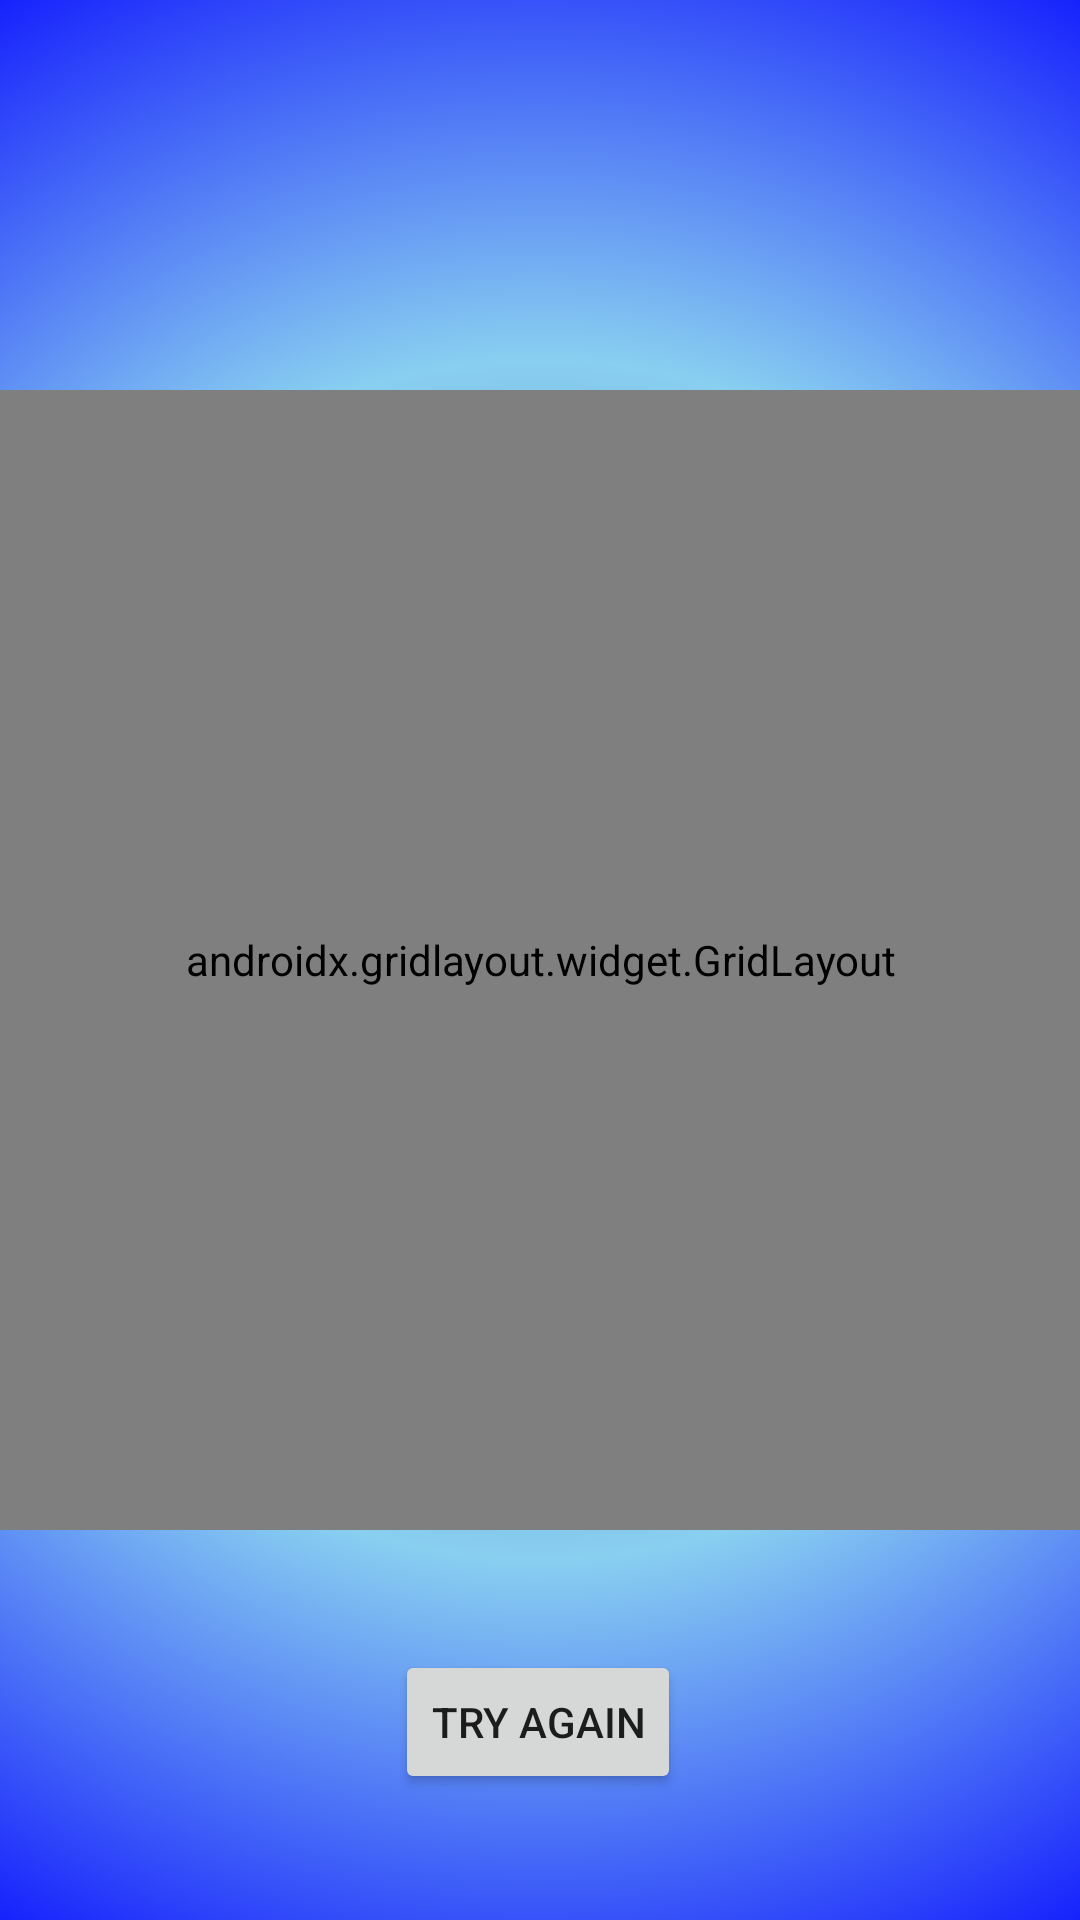

Produce the Android XML layout that renders to this screen, including the resource entries it uses.
<!-- AndroidManifest.xml: application theme Theme.Game_demo -->
<!-- res/layout/activity_main.xml -->
<?xml version="1.0" encoding="utf-8"?>
<androidx.constraintlayout.widget.ConstraintLayout xmlns:android="http://schemas.android.com/apk/res/android"
    xmlns:app="http://schemas.android.com/apk/res-auto"
    xmlns:tools="http://schemas.android.com/tools"
    android:layout_width="match_parent"
    android:layout_height="match_parent"
    android:background="@drawable/gradiant_background"
    tools:context=".MainActivity">


    <androidx.gridlayout.widget.GridLayout
        android:id="@+id/gridLayout"
        android:layout_width="370dp"
        android:layout_height="380dp"
        android:layout_marginStart="8dp"
        android:layout_marginTop="8dp"
        android:layout_marginEnd="8dp"
        android:layout_marginBottom="8dp"
        android:background="@drawable/board"
        app:layout_constraintBottom_toBottomOf="parent"
        app:layout_constraintEnd_toEndOf="parent"
        app:layout_constraintStart_toStartOf="parent"
        app:layout_constraintTop_toTopOf="parent"
        app:layout_gravity="center">

        <ImageView
            android:id="@+id/imageView1"
            android:layout_width="102dp"
            android:layout_height="102dp"
            android:layout_marginLeft="5dp"
            android:layout_marginTop="12dp"
            android:layout_marginRight="12dp"
            android:layout_marginBottom="12dp"
            android:onClick="fade"
            android:tag="0"
            app:layout_column="0"
            app:layout_row="0" />

        <ImageView
            android:id="@+id/imageView2"
            android:layout_width="102dp"
            android:layout_height="102dp"
            android:layout_marginLeft="5dp"
            android:layout_marginTop="10dp"
            android:onClick="fade"
            android:tag="1"
            app:layout_column="0"
            app:layout_row="1" />

        <ImageView
            android:id="@+id/imageView3"
            android:layout_width="102dp"
            android:layout_height="102dp"
            android:layout_marginLeft="5dp"
            android:layout_marginTop="30dp"
            android:onClick="fade"
            android:tag="2"
            app:layout_column="0"
            app:layout_row="2" />

        <ImageView
            android:id="@+id/imageView4"
            android:layout_width="102dp"
            android:layout_height="102dp"
            android:layout_marginLeft="12dp"
            android:layout_marginTop="12dp"
            android:layout_marginRight="12dp"
            android:layout_marginBottom="12dp"
            android:onClick="fade"
            android:tag="3"
            app:layout_column="1"
            app:layout_row="0" />

        <ImageView
            android:id="@+id/imageView5"
            android:layout_width="102dp"
            android:layout_height="102dp"
            android:layout_marginLeft="12dp"
            android:layout_marginTop="10dp"
            android:onClick="fade"
            android:tag="4"
            app:layout_column="1"
            app:layout_row="1" />

        <ImageView
            android:id="@+id/imageView6"
            android:layout_width="102dp"
            android:layout_height="102dp"
            android:layout_marginLeft="12dp"
            android:layout_marginTop="30dp"
            android:onClick="fade"
            android:tag="5"
            app:layout_column="1"
            app:layout_row="2" />

        <ImageView
            android:id="@+id/imageView7"
            android:layout_width="102dp"
            android:layout_height="102dp"
            android:layout_marginLeft="20dp"
            android:layout_marginTop="12dp"
            android:layout_marginRight="12dp"
            android:layout_marginBottom="12dp"
            android:onClick="fade"
            android:tag="6"
            app:layout_column="2"
            app:layout_row="0" />

        <ImageView
            android:id="@+id/imageView8"
            android:layout_width="102dp"
            android:layout_height="102dp"
            android:layout_marginLeft="20dp"
            android:layout_marginTop="10dp"
            android:onClick="fade"
            android:tag="7"
            app:layout_column="2"
            app:layout_row="1" />

        <ImageView
            android:id="@+id/imageView9"
            android:layout_width="102dp"
            android:layout_height="102dp"
            android:layout_marginLeft="20dp"
            android:layout_marginTop="30dp"
            android:onClick="fade"
            android:tag="8"
            app:layout_column="2"
            app:layout_row="2" />


    </androidx.gridlayout.widget.GridLayout>

    <TextView
        android:id="@+id/message"
        android:layout_width="match_parent"
        android:layout_height="wrap_content"
        android:background="@color/white"
        android:text="TextView"
        android:textAlignment="center"
        android:visibility="invisible"
        app:layout_constraintBottom_toTopOf="@+id/gridLayout"
        app:layout_constraintEnd_toEndOf="parent"
        app:layout_constraintHorizontal_bias="0.498"
        app:layout_constraintStart_toStartOf="parent"
        app:layout_constraintTop_toTopOf="parent"
        app:layout_constraintVertical_bias="0.726" />

    <Button
        android:id="@+id/playAgainButton"
        android:layout_width="wrap_content"
        android:layout_height="wrap_content"
        android:text="Try Again"
        android:onClick="play"
        app:layout_constraintBottom_toBottomOf="parent"
        app:layout_constraintEnd_toEndOf="parent"
        app:layout_constraintHorizontal_bias="0.498"
        app:layout_constraintStart_toStartOf="parent"
        app:layout_constraintTop_toBottomOf="@+id/gridLayout"
        app:layout_constraintVertical_bias="0.488" />

</androidx.constraintlayout.widget.ConstraintLayout>
<!-- resources referenced by this layout -->
<resources>
  <!-- drawable gradiant_background (drawable) -->
  <?xml version="1.0" encoding="utf-8"?>
  
  <selector xmlns:android="http://schemas.android.com/apk/res/android">
  
      <item>
          <shape>
              <gradient
                  android:gradientRadius="400dp"
                  android:endColor="#0000FF"
                  android:centerColor="#89CFF0"
                  android:startColor="#4e54c8"
                  android:type="radial" >
              </gradient>
          </shape>
      </item>
  
  </selector>
  <style name="Theme.Game_demo" parent="Theme.MaterialComponents.DayNight.DarkActionBar">
          
          <item name="colorPrimary">@color/purple_500</item>
          <item name="colorPrimaryVariant">@color/purple_700</item>
          <item name="colorOnPrimary">@color/white</item>
          
          <item name="colorSecondary">@color/teal_200</item>
          <item name="colorSecondaryVariant">@color/teal_700</item>
          <item name="colorOnSecondary">@color/black</item>
          
          <item name="android:statusBarColor" tools:targetApi="l">?attr/colorPrimaryVariant</item>
          
      </style>
  <!-- not gathered from this repository: default colours our renderer supplied (Android Studio template values) -->
  <color name="purple_500">#FF6200EE</color>
  <color name="purple_700">#FF3700B3</color>
  <color name="teal_200">#FF03DAC5</color>
  <color name="teal_700">#FF018786</color>
  <color name="black">#FF000000</color>
  <color name="white">#FFFFFFFF</color>
</resources>
